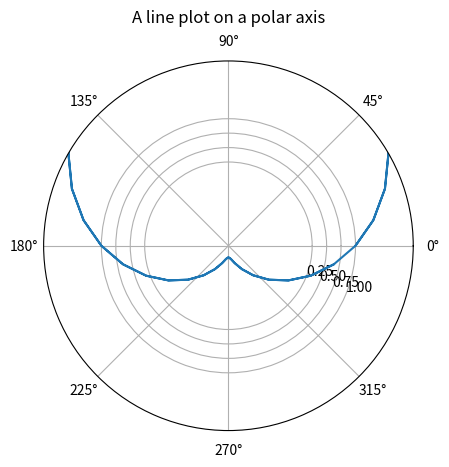

Write the Python code that produced this figure.
# PSUACS
# PolarTest
# Jasser Alshehri
# Starkey Hearing Technologies
# 11/20/2018


import numpy as np
import matplotlib.pyplot as plt
from numpy import pi, sin, cos, tan, exp


def main(args):
    deg = 10.
    degRes = deg/360.
    theta = 2 * np.pi * np.arange(0,2,degRes)

    a = 1.
    r = a*(1+sin(theta))-1*sin(pi+theta)

    ax = plt.subplot(111, projection='polar')
    ax.plot(theta, r)
    ax.set_rmax(2)
    ax.set_rticks([0.25, 0.5,0.75, 1])  # less radial ticks
    ax.set_rlabel_position(-22.5)  # get radial labels away from plotted line
    ax.grid(True)

    ax.set_title("A line plot on a polar axis", va='bottom')
    plt.show()
    return 0


if __name__ == '__main__':
    import sys

    sys.exit(main(sys.argv))
